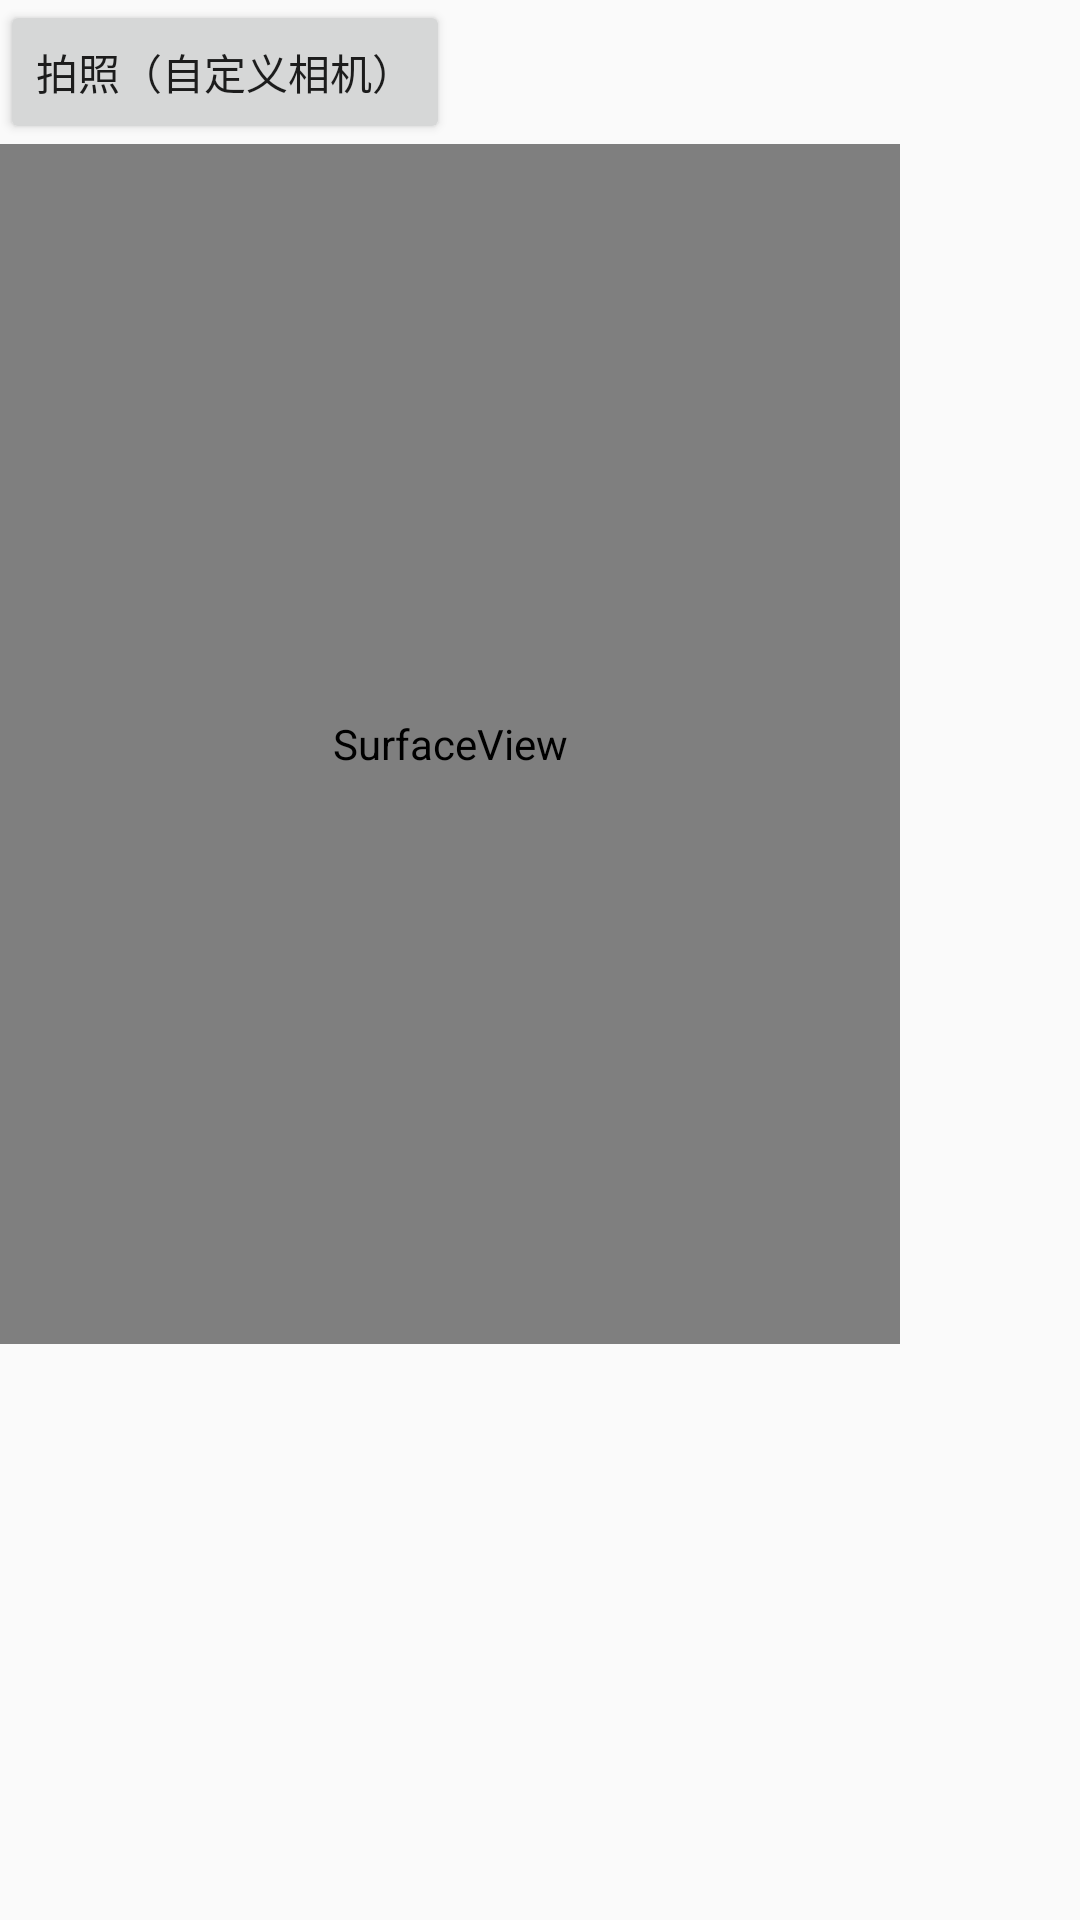

Here is an Android app screen rendered from its layout file. Give the layout XML and the strings, colors and styles it references.
<!-- AndroidManifest.xml: application theme AppTheme -->
<!-- res/layout/camera_fragment_layout.xml -->
<LinearLayout xmlns:android="http://schemas.android.com/apk/res/android"
    xmlns:tools="http://schemas.android.com/tools"
    android:layout_width="match_parent"
    android:layout_height="match_parent"
    android:orientation="vertical"
    tools:context=".MainActivityFragment">

    <Button
        android:id="@+id/bySelf"
        android:layout_width="wrap_content"
        android:layout_height="wrap_content"
        android:text="拍照（自定义相机）"
        />

    <SurfaceView
        android:id="@+id/photo"
        android:layout_width="300dip"
        android:layout_height="400dip" />
</LinearLayout>
<!-- resources referenced by this layout -->
<resources>
  <style name="AppTheme" parent="Theme.AppCompat.Light.DarkActionBar">
          
          <item name="colorPrimary">@color/colorPrimary</item>
          <item name="colorPrimaryDark">@color/colorPrimaryDark</item>
          <item name="colorAccent">@color/colorAccent</item>
      </style>
  <!-- not gathered from this repository: default colours our renderer supplied (Android Studio template values) -->
  <color name="colorPrimary">#FF6200EE</color>
  <color name="colorPrimaryDark">#FF3700B3</color>
  <color name="colorAccent">#FF03DAC5</color>
</resources>
